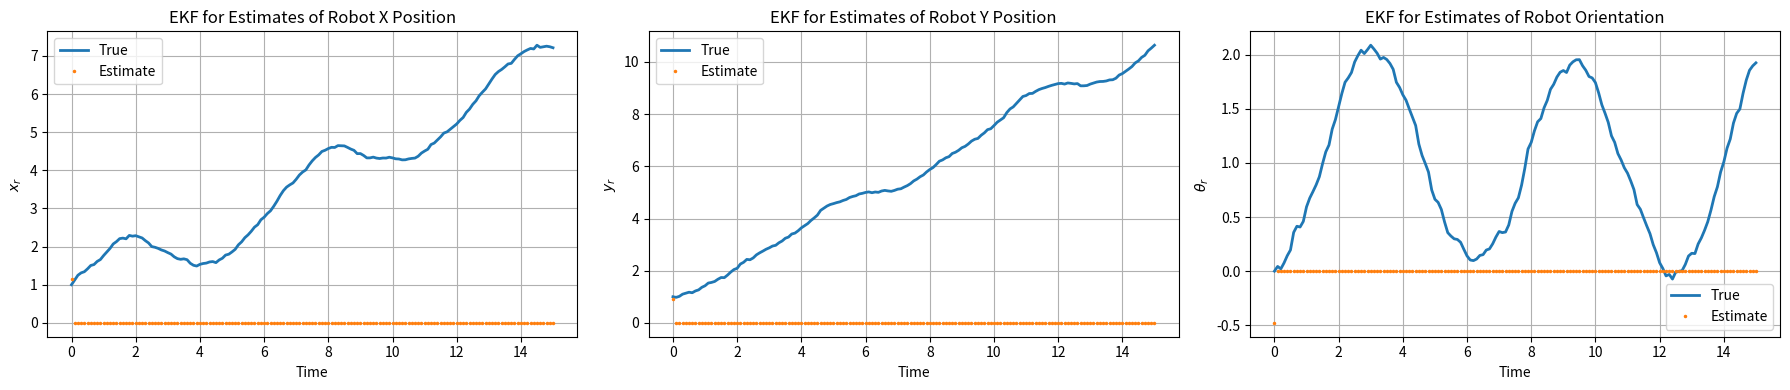
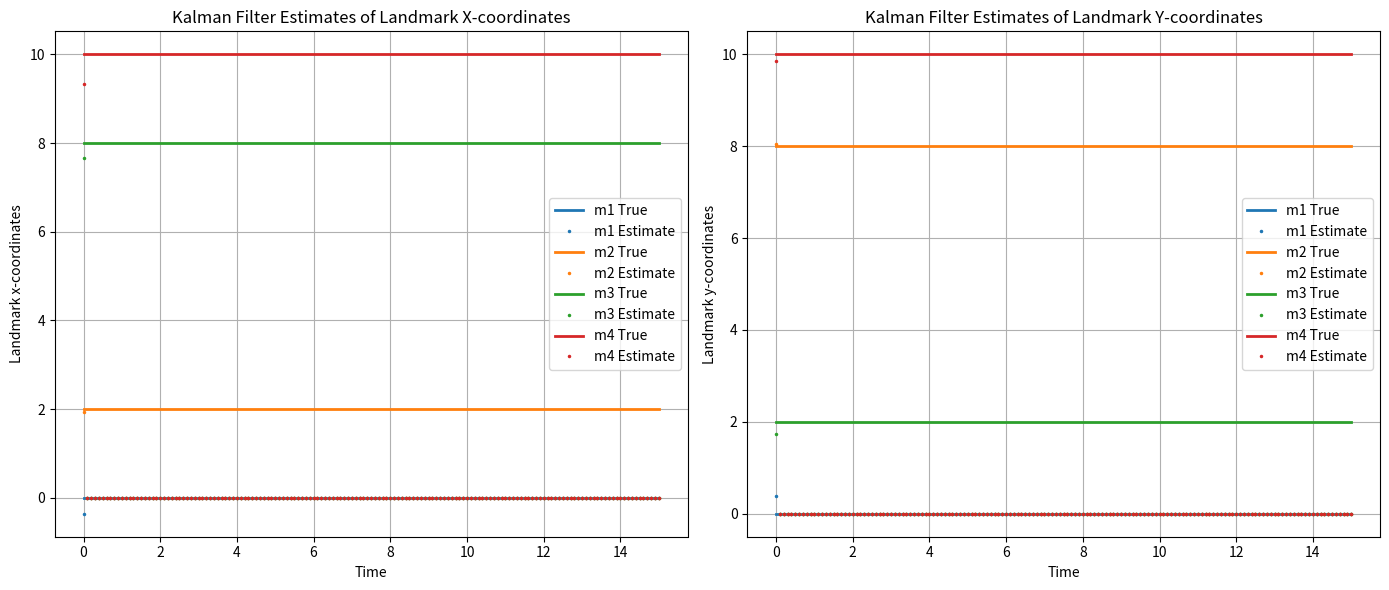
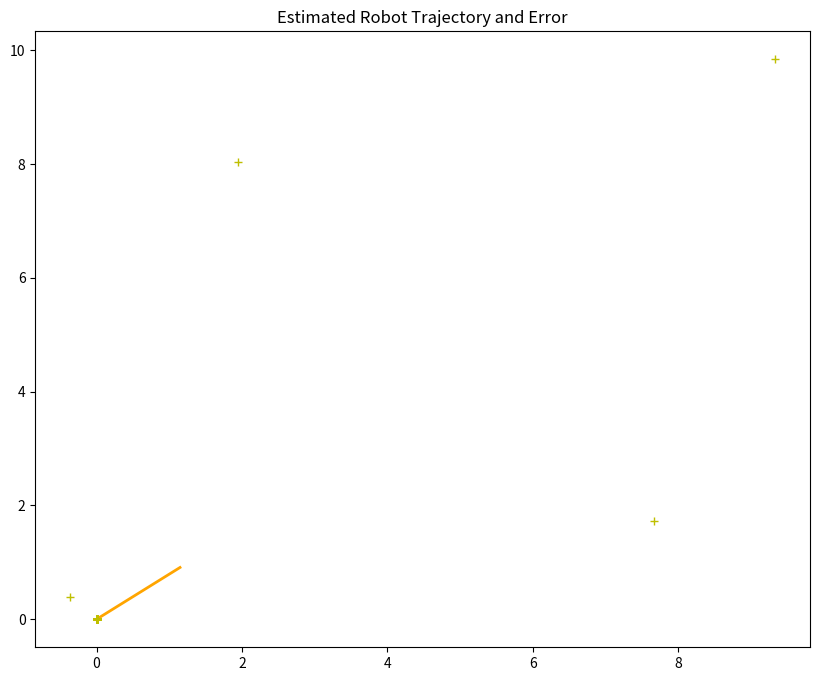

Source code (Python) for these figures, in order: (Note: this script raises an exception after producing the figures.)
import numpy as np
import matplotlib.pyplot as plt
import matplotlib.patches as patches

np.random.seed(123456)

# Timesteps.
dt = 0.1
tf = 15
time = np.arange(0, tf+dt, dt)

# Ground-truth landmark positions.
xm = np.array([0, 0, 2, 8, 8, 2, 10, 10])
mr = len(xm) % 2

def dynamics_model(
    x: np.ndarray,
    v: float,
    omega: float,
) -> np.ndarray:
    """Kalman Filter dynamics model.

    NOTE: This dynamics model includes dynamics of both robot and landmarks.

    Args:
        x (np.ndarray): Robot + Landmark concatenated state.
        v (float): Linear velocity command.
        omega (float): Angular velocity command.

    Returns:
        np.ndarray: Next robot state.
    """
    px = x[0]
    py = x[1]
    th = x[2]
    m = x[3::]

    f_robot = np.array([px + dt * v * np.cos(th),
                        py + dt * v * np.sin(th),
                        th + dt * omega])

    return np.hstack((f_robot, m))

def measurement_model(
    x: np.ndarray,
) -> np.ndarray:
    """Kalman Filter measurement model.

    NOTE: This measurement model corresponds to Eq. (4) in the
          homework PDF document.

    Args:
        x (np.ndarray): Robot + Landmark concatenated state.

    Returns:
        np.ndarray: Expected measurement.
    """
    px = x[0]
    py = x[1]
    th = x[2]
    m = x[3::]

    rot_mtx = np.array([[np.cos(th), np.sin(th)],
                        [-np.sin(th), np.cos(th)]])

    rot_mtx_tile = np.kron(np.eye(4, dtype=int),rot_mtx)
    robot_position_tile = np.tile(np.array([px, py]), (4,))
    return rot_mtx_tile @ (m - robot_position_tile)

def getG(
    x: np.ndarray,
    v: float,
    omega: float,
):
    """Computes the Jacobian of the dynamics model with respect
    to the robot state and input commands.

    Args:
        x (np.ndarray): Robot + Landmark concatenated state.
        v (float): Linear velocity command.
        omega (float): Angular velocity command.

    Returns:
        G (np.ndarray): Jacobian of the dynamics model.
    """
    ####################### Code starts here #######################

    ####################### Code ends here #######################
    return G


def getH(
    x: np.ndarray,
) -> np.ndarray:
    """Computes the Jacobian of the measurement model with respect
    to the robot state and the landmark positions.

    Args:
        x (np.ndarray): Robot + Landmark concatenated state.
    Returns:
        H (np.ndarray): Jacobian of the measurement model.
    """
    ####################### Code starts here #######################

    ####################### Code ends here #######################
    return H

# Ground-truth states (simulated).
x = np.zeros((11, len(time)))
x[0:3, 0] = np.array([1, 1, 0])
x[3::, 0] = np.array([0, 0, 2, 8, 8, 2, 10, 10])

# Estimated states (Kalman Filter).
mu_ekf = np.zeros((11, len(time)))
cov_ekf = [np.eye(11) for _ in range(len(time))]

# Initial state and state covariance estimate.
init_mu_std = 0.1
mu_ekf[:, 0] = x[:,0] + np.random.multivariate_normal(np.zeros((11,)), init_mu_std*np.eye(11))

# Process and observation noise.
Q = (dt**2 * 0.1) * np.eye(11)
Q[3::, 3::] = np.zeros((8,8))
R = 0.25 * np.eye(8)

for i in range(1, len(time)):
    ### Simulation.

    # True robot commands
    v = 1
    omega = np.sin(time[i])

    # True robot dynamics
    w_noise = np.random.multivariate_normal(np.zeros((11,)), Q)
    x[:, i] = dynamics_model(x[:, i-1], v, omega) + w_noise

    # True received measurement
    v_noise = np.random.multivariate_normal(np.zeros((8,)), R)
    y = measurement_model(x[:, i]) + v_noise

    ### Estimation.

    ####################### Code starts here #######################
    # NOTE: Implement Extended Kalman Filter Predict and Update steps.
    # Write resulting means to mu_ekf.
    # Write resulting covariances to cov_ekf.

    # EKF Prediction
    # Hint: Find current G (Jacobian of the state dynamics model)

    # EKF Update
    # Hint: Find current H (Jacobian of the measurement model)

    ####################### Code ends here #######################

def plot_error_ellipse(ax, mean, cov):
    # Calculate the error ellipse parameters
    eigenvalues, eigenvectors = np.linalg.eigh(cov)
    order = eigenvalues.argsort()[::-1]
    eigenvalues, eigenvectors = eigenvalues[order], eigenvectors[:, order]
    angle = np.degrees(np.arctan2(*eigenvectors[:,0][::-1]))

    # Compute the radius of the ellipse to correspond to the desired confidence level
    chi2_val = 2.4477  # Corresponds to 95% conf. interval
    width, height = 2 * chi2_val * np.sqrt(eigenvalues)

    # Draw the ellipse
    ellipse = patches.Ellipse(mean, width, height, angle, edgecolor='red', fc='None', lw=2)
    ax.add_patch(ellipse)

plt.figure(figsize=(18, 4))

# Subplot for px
plt.subplot(131)
plt.title('EKF for Estimates of Robot X Position')
plt.plot(time, x[0, :], linewidth=2, label='True')
plt.plot(time, mu_ekf[0, :], '.', markersize=3, label='Estimate')
plt.xlabel('Time')
plt.ylabel(r'$x_r$')
plt.legend()
plt.grid(True)

# Subplot for py
plt.subplot(132)
plt.title('EKF for Estimates of Robot Y Position')
plt.plot(time, x[1, :], linewidth=2, label='True')
plt.plot(time, mu_ekf[1, :], '.', markersize=3, label='Estimate')
plt.xlabel('Time')
plt.ylabel(r'$y_r$')
plt.legend()
plt.grid(True)

# Subplot for theta
plt.subplot(133)
plt.title('EKF for Estimates of Robot Orientation')
plt.plot(time, x[2, :], linewidth=2, label='True')
plt.plot(time, mu_ekf[2, :], '.', markersize=3, label='Estimate')
plt.xlabel('Time')
plt.ylabel(r'$\theta_r$')
plt.legend()
plt.grid(True)

plt.tight_layout()
plt.show()

plt.figure(figsize=(14, 6))

# Subplot for x positions.
plt.subplot(121)
plt.title('Kalman Filter Estimates of Landmark X-coordinates')
plt.plot(time, x[3, :], linewidth=2, label='m1 True', color='C0')
plt.plot(time, mu_ekf[3, :], '.', markersize=3, label='m1 Estimate', color='C0')
plt.plot(time, x[5, :], linewidth=2, label='m2 True', color='C1')
plt.plot(time, mu_ekf[5, :], '.', markersize=3, label='m2 Estimate', color='C1')
plt.plot(time, x[7, :], linewidth=2, label='m3 True', color='C2')
plt.plot(time, mu_ekf[7, :], '.', markersize=3, label='m3 Estimate', color='C2')
plt.plot(time, x[9, :], linewidth=2, label='m4 True', color='C3')
plt.plot(time, mu_ekf[9, :], '.', markersize=3, label='m4 Estimate', color='C3')
plt.xlabel('Time')
plt.ylabel('Landmark x-coordinates')
plt.legend()
plt.grid(True)

# Subplot for y positions.
plt.subplot(122)
plt.title('Kalman Filter Estimates of Landmark Y-coordinates')
plt.plot(time, x[4, :], linewidth=2, label='m1 True', color='C0')
plt.plot(time, mu_ekf[4, :], '.', markersize=3, label='m1 Estimate', color='C0')
plt.plot(time, x[6, :], linewidth=2, label='m2 True', color='C1')
plt.plot(time, mu_ekf[6, :], '.', markersize=3, label='m2 Estimate', color='C1')
plt.plot(time, x[8, :], linewidth=2, label='m3 True', color='C2')
plt.plot(time, mu_ekf[8, :], '.', markersize=3, label='m3 Estimate', color='C2')
plt.plot(time, x[10, :], linewidth=2, label='m4 True', color='C3')
plt.plot(time, mu_ekf[10, :], '.', markersize=3, label='m4 Estimate', color='C3')
plt.xlabel('Time')
plt.ylabel('Landmark y-coordinates')
plt.legend()
plt.grid(True)

plt.tight_layout()
plt.show()

plt.figure(figsize=(10, 8))
plt.title('Estimated Robot Trajectory and Error')
plt.plot(mu_ekf[0, :], mu_ekf[1, :], color='orange', linewidth=2)
plt.plot(mu_ekf[3, :], mu_ekf[4, :], 'y+')
plt.plot(mu_ekf[5, :], mu_ekf[6, :], 'y+')
plt.plot(mu_ekf[7, :], mu_ekf[8, :], 'y+')
plt.plot(mu_ekf[9, :], mu_ekf[10, :], 'y+')
for i in range(0, len(time), 10):
    plot_error_ellipse(plt.gca(), mu_ekf[:2, i], cov_ekf[i][:2, :2])
    plot_error_ellipse(plt.gca(), mu_ekf[3:5, i], cov_ekf[i][3:5, 3:5])
    plot_error_ellipse(plt.gca(), mu_ekf[5:7, i], cov_ekf[i][5:7, 5:7])
    plot_error_ellipse(plt.gca(), mu_ekf[7:9, i], cov_ekf[i][7:9, 7:9])
    plot_error_ellipse(plt.gca(), mu_ekf[9:11, i], cov_ekf[i][9:11, 9:11])
plt.xlabel('X')
plt.ylabel('Y')
plt.grid(True)
plt.show()

plt.figure(figsize=(10, 8))
plt.title('Estimated Robot Pose')
plt.plot(x[0, :], x[1, :], linewidth=2, label='Robot')
plt.plot(mu_ekf[0, :], mu_ekf[1, :], linewidth=2, label='Robot Estimate')
plt.plot(xm.reshape((4,2))[:, 0], xm.reshape((4,2))[:, 1], 'b.', markersize=12, label='Landmark')
plt.plot(mu_ekf[3, :], mu_ekf[4, :], 'y+', markersize=12, label='Landmark Estimate')
plt.plot(mu_ekf[5, :], mu_ekf[6, :], 'y+', markersize=12)
plt.plot(mu_ekf[7, :], mu_ekf[8, :], 'y+', markersize=12)
plt.plot(mu_ekf[9, :], mu_ekf[10, :], 'y+', markersize=12)
plt.xlabel('X')
plt.ylabel('Y')
plt.legend()
plt.xlim([-1, 11])
plt.ylim([-1, 11])
plt.grid(True)
plt.show()